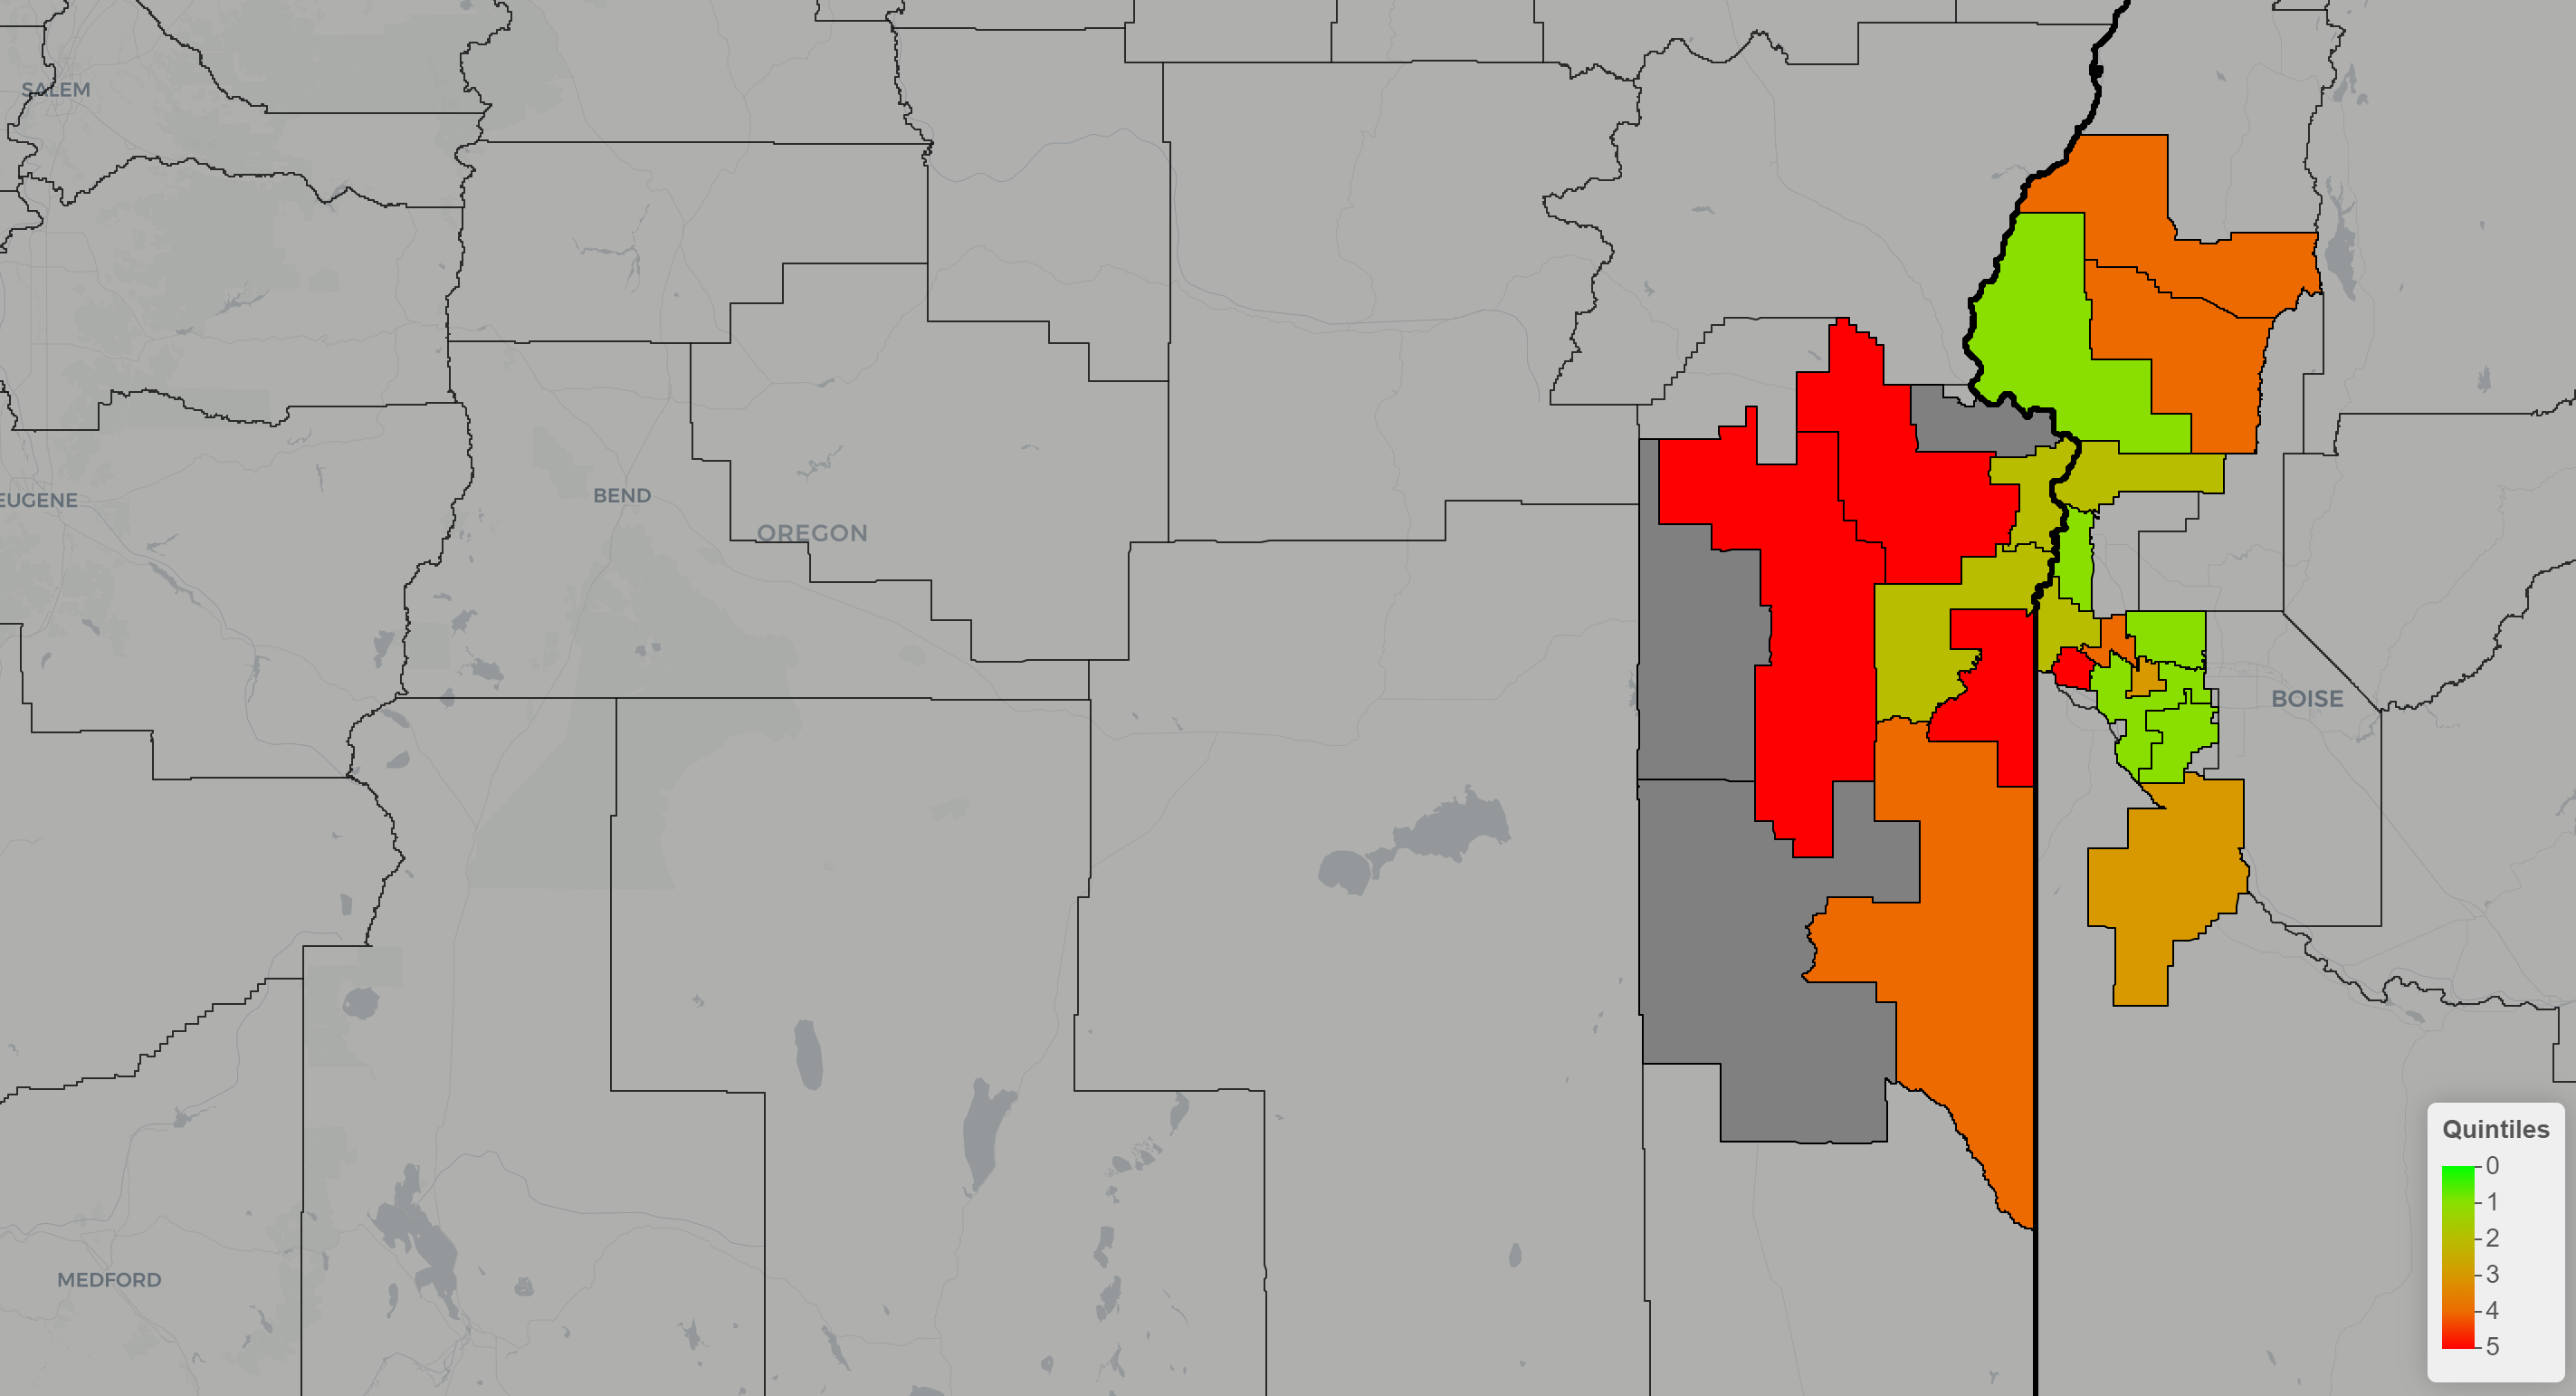

The R source for this figure:
##### Oregon State University DSPG Team Delta
##### 
##### Team Lead: Thamanna Vasan
##### Team Members: Melvin Ma, Collin Robinson
##### Staff Advisor: Stuart Reitz
##### 
##### File: medianIncomeGraphics.R
##### Author: Collin Robinson
##### Date Created: July 14, 2020
##### Last Update: July 14, 2020


# Heatmap for median income at the county level in both ID and OR, and at the 
# tract level for Malheur County, OR and Canyon, Payette, and Washington Counties
# in ID.

library(ggplot2)
library(dplyr)
library(tidyverse)
library(tigris)
library(acs)
library(stringr)
library(rgdal)
library(sp)
library(leaflet) 
library(rappdirs)
library(sf)
library(maptools)

########## SD Data ##########


cityLng <- c(-117.2382,-116.9949,-116.2023)
cityLat <- c(43.9821,43.8768,43.6150)
cityNames <- c("Vale","Nyssa","Boise")

cityLng2 <- c(-116.9629,-116.9165)
cityLat2 <- c(44.0266,44.0077)
cityNames2 <- c("Ontario","Fruitland")


# Read all School District shapes
SD <- readOGR(
  dsn ="./EDGE_SCHOOLDISTRICT_TL19_SY1819/schooldistrict_sy1819_tl19.shp",
  
)

# Save relevant counties in ID
# If using the first IdTract assignment, switch commented/uncommented lines below

# tmp <- SD
mySD <- SD[SD$STATEFP=="16"|SD$STATEFP=="41",]
mySD <- mySD[mySD$GEOID=="4101020"|mySD$GEOID=="4101350"|mySD$GEOID=="4101500"|mySD$GEOID=="1600510"|mySD$GEOID=="1600570"|
               mySD$GEOID=="1600570"|mySD$GEOID=="1600152"|mySD$GEOID=="1601140"
             |mySD$GEOID=="4106120"|mySD$GEOID=="1600161"|mySD$GEOID=="4106820"|mySD$GEOID=="4106960"|
               mySD$GEOID=="1600158"|mySD$GEOID=="1600012"|mySD$GEOID=="1602070"|mySD$GEOID=="1602130"|
               mySD$GEOID=="1602160"|mySD$GEOID=="1602340"|mySD$GEOID=="1602460"|
               mySD$GEOID=="4109000"|mySD$GEOID=="4109270"|mySD$GEOID=="1602550"|
               mySD$GEOID=="1602580"|mySD$GEOID=="4100014"|mySD$GEOID=="1600600"|
               mySD$GEOID=="1600003"|mySD$GEOID=="1600141"|mySD$GEOID=="1603330"|mySD$GEOID=="1603480",]
mySD <- st_as_sf(mySD)


########## County Data ##########

# Read US county data
counties <- readOGR(
  dsn ="./US_Counties",
  layer = "tl_2019_us_county"
)

# Isolate ID and OR counties
myCounts <- counties[counties$STATEFP=="41"|counties$STATEFP=="16",]
myCounts <- st_as_sf(myCounts)

# Education quality data
SDdata <- read.csv("./College readiness index.csv", header = T)
SDdata$GEOID <- as.character(SDdata$GEOID) # makes type same for geo_join

# Join SD data with census data
SD_merge <- geo_join(mySD, SDdata,"GEOID","GEOID")

# convert to usable numeric rather than character
SD_merge$INDEX <- as.numeric(as.character(SD_merge$INDEX))



# add this in above your map, change the myCounts variable to whichever var you use to store the county-level geocodes
stateM <- aggregate(myCounts[,"STATEFP"], by = list(ID = myCounts$STATEFP), FUN = unique, dissolve = T)
# Adds the state borders inside your map, put as the last added Polygon
# so it is drawn on top of the other shapes. You can play with the weight
# to change the border thickness and the color to change border color.



########## Mapping ##########
minRelevantINDEX <- 0 # set domain minimum for median income gradient

# Combine all data for true total income range
# Domain for color palette
myDomain <- c(minRelevantINDEX:5)

# Color Palette (Gradient)
pal <- colorNumeric(
  palette = c("green","red"),
  domain = myDomain,
  na.color = "gray" # set na color
)

# Map
map3<-leaflet() %>%
  # Map provider
  addProviderTiles("CartoDB.Positron") %>%
  
  # County Layer first (bottom layer)
  addPolygons(data = myCounts,
              # Gradient fill based on domain
              color = "#000000",                     # Gray border line(must be hex)
              fillOpacity = 0.3,                     # Transparency (.8 for big map, .3 for zoomed)
              weight = 1,                            # Thickness of borders
              smoothFactor = 0.2) %>%            
  
  # SD Layer second (top layer)
  addPolygons(data = SD_merge,
              fillColor = ~pal(INDEX),      # Gradient fill based on domain
              color = "#000000",                     # Black border line(must be hex)
              fillOpacity = 1,                       # Make tracts opaque to differentiate
              opacity = 1,                           # Make tract borders opaque
              weight = 1,                            # Thickness of borders
              smoothFactor = 0) %>%
  
  
  
  addPolygons(data = stateM,
              color = "#000000",                     # Black border line(must be hex)
              fillOpacity = 0,                       # Make tracts opaque to differentiate
              opacity = 1,                           # Make tract borders opaque
              weight = 3,                            # Thickness of borders
              smoothFactor = 0) %>%
  
  
  
  
  
  # Legend 
  addLegend(pal = pal,                               # Use given color palette
            values = myDomain,                       # Same domain for legend
            opacity = 1,                             # Make legend opaque
            labels= c("Top 20th", "","","","Bottom 20th"),
            position = "bottomright",                # Legend at bottom right
            title = "Quintiles"
            # Legend Title
  )   # Append $ prefix to legend values

# Show the map
map3
